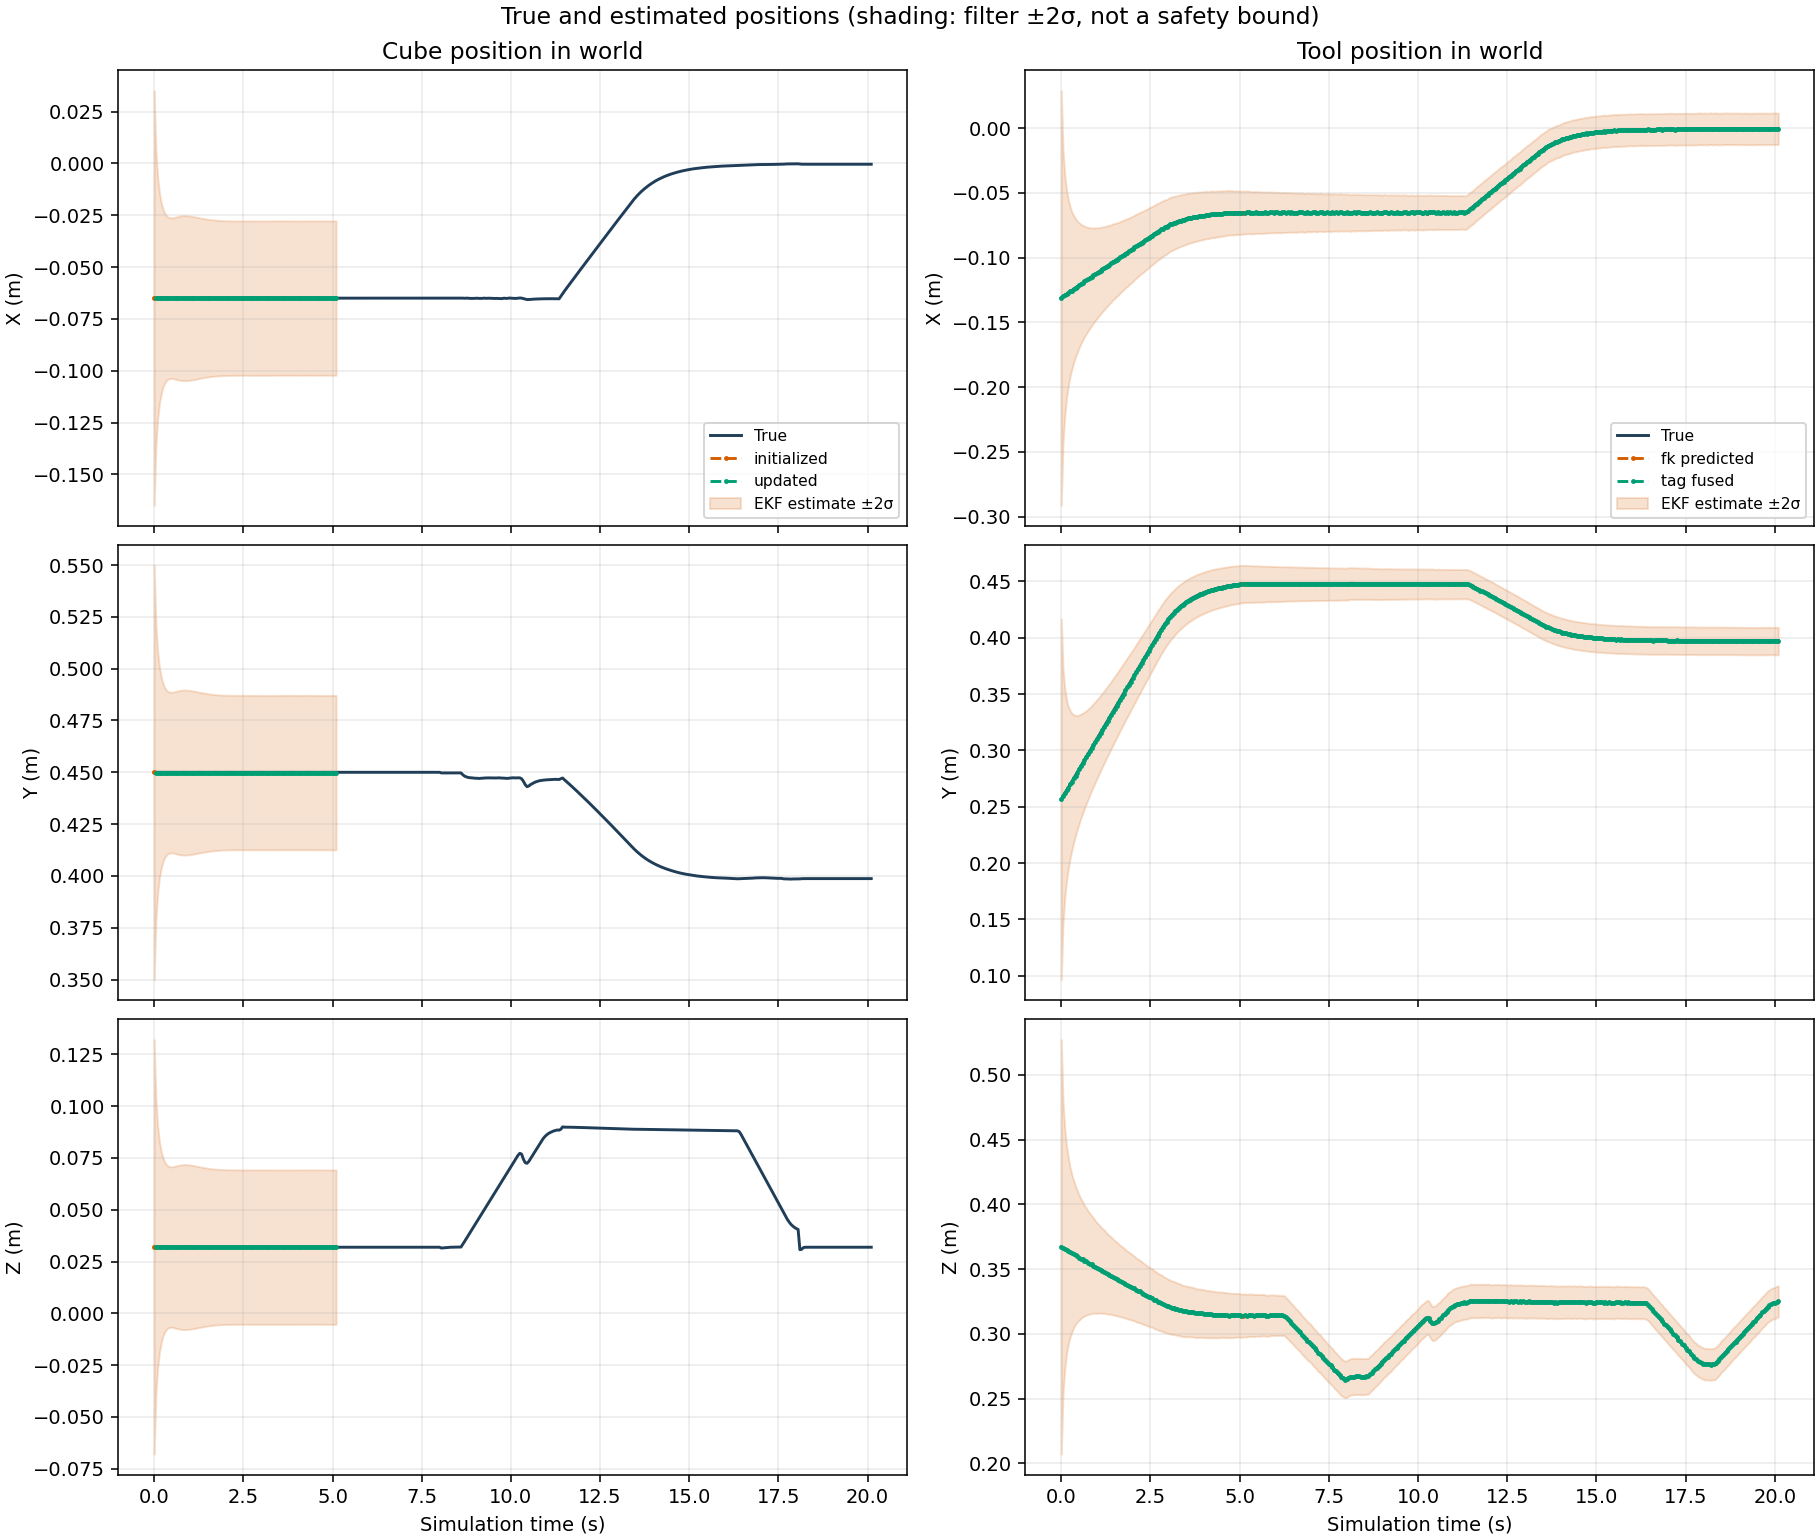

Data behind this chart, as committed beside it:
time_s, cube_status, cube_true_x_m, cube_true_y_m, cube_true_z_m, cube_estimate_x_m, cube_estimate_y_m, cube_estimate_z_m, cube_true_quaternion_x, cube_true_quaternion_y, cube_true_quaternion_z, cube_true_quaternion_w, cube_estimate_quaternion_x, cube_estimate_quaternion_y, cube_estimate_quaternion_z, cube_estimate_quaternion_w, cube_error_x_m, cube_error_y_m, cube_error_z_m, cube_error_rx_rad, cube_error_ry_rad, cube_error_rz_rad, cube_std_x_m, cube_std_y_m
0.0, initialized, -0.065, 0.45, 0.032, -0.06497, 0.4499, 0.03208, 0.0, 0.0, 0.0, 1.0, -0.001366, 0.001017, -0.0006313, 1, 3.4084510698695336e-05, -8.661268461784832e-05, 8.033510339081062e-05, -0.002731, 0.002034, -0.001263, 0.05, 0.05
0.05, updated, -0.065, 0.45, 0.03185, -0.06496, 0.4499, 0.03201, 0.0, 0.0, 0.0, 1.0, -0.001278, 0.001858, 3.726885935667387e-05, 1, 4.371014035621512e-05, -0.0001042, 0.0001627, -0.002557, 0.003715, 7.453778189973334e-05, 0.03538, 0.03538
0.1, updated, -0.065, 0.45, 0.03188, -0.06497, 0.4499, 0.03201, 0.0, 0.0, 0.0, 1.0, -0.001625, 0.001848, 0.0007419, 1, 2.83383546320487e-05, -0.000121, 0.0001254, -0.00325, 0.003696, 0.001484, 0.02898, 0.02898
0.15, updated, -0.065, 0.45, 0.03189, -0.06499, 0.4499, 0.03198, 0.0, 0.0, 0.0, 1.0, -0.002301, 0.001984, 0.001348, 1, 1.478962077061663e-05, -0.0001368, 8.600745838241441e-05, -0.004602, 0.003968, 0.002695, 0.0253, 0.0253
0.2, updated, -0.065, 0.45, 0.03189, -0.06498, 0.4499, 0.03199, 0.0, 0.0, 0.0, 1.0, -0.002713, 0.002075, 0.001436, 1, 1.6554951905237147e-05, -0.0001325, 0.0001004, -0.005425, 0.004149, 0.002871, 0.02295, 0.02295
0.25, updated, -0.065, 0.45, 0.03189, -0.06499, 0.4499, 0.032, 0.0, 0.0, 0.0, 1.0, -0.002619, 0.002778, 0.001563, 1, 1.162118916543664e-05, -0.0001374, 0.0001054, -0.005238, 0.005556, 0.003126, 0.02141, 0.02141
0.3, updated, -0.065, 0.45, 0.03189, -0.06498, 0.4499, 0.032, 0.0, 0.0, 0.0, 1.0, -0.002371, 0.001885, 0.001617, 1, 1.8419671852745734e-05, -0.0001358, 0.0001032, -0.004743, 0.00377, 0.003234, 0.02042, 0.02042
0.35, updated, -0.065, 0.45, 0.03189, -0.06498, 0.4499, 0.03199, 0.0, 0.0, 0.0, 1.0, -0.002203, 0.001454, 0.001479, 1, 1.8157809127047897e-05, -0.0001362, 9.719610599928652e-05, -0.004405, 0.002908, 0.002957, 0.01983, 0.01983
0.4, updated, -0.065, 0.45, 0.03189, -0.06498, 0.4499, 0.03198, 0.0, 0.0, 0.0, 1.0, -0.002192, 0.001226, 0.001459, 1, 1.5466308040806842e-05, -0.0001411, 8.883440264111087e-05, -0.004384, 0.002451, 0.002919, 0.01951, 0.01951
0.45, updated, -0.065, 0.45, 0.03189, -0.06499, 0.4499, 0.03197, 0.0, 0.0, 0.0, 1.0, -0.002024, 0.0008293, 0.001477, 1, 1.4953656637756163e-05, -0.0001421, 7.980880220249259e-05, -0.004049, 0.001659, 0.002953, 0.01938, 0.01938
0.5, updated, -0.065, 0.45, 0.03189, -0.06498, 0.4499, 0.03197, 0.0, 0.0, 0.0, 1.0, -0.001936, 0.0004631, 0.001347, 1, 1.8427850312682792e-05, -0.0001382, 7.550346137173702e-05, -0.003871, 0.0009263, 0.002693, 0.01939, 0.01939
0.55, updated, -0.065, 0.45, 0.03189, -0.06498, 0.4499, 0.03196, 0.0, 0.0, 0.0, 1.0, -0.001828, 0.0002052, 0.001246, 1, 1.6874737837194176e-05, -0.0001394, 6.74251396112005e-05, -0.003657, 0.0004105, 0.002493, 0.01946, 0.01946
0.6, updated, -0.065, 0.45, 0.03189, -0.06499, 0.4499, 0.03196, 0.0, 0.0, 0.0, 1.0, -0.001914, 0.0003668, 0.0009545, 1, 1.3683016995405528e-05, -0.0001313, 6.735016925019793e-05, -0.003828, 0.0007337, 0.001909, 0.01957, 0.01957
0.65, updated, -0.065, 0.45, 0.03189, -0.06498, 0.4499, 0.03196, 0.0, 0.0, 0.0, 1.0, -0.00188, 0.0003439, 0.00121, 1, 1.7985014347118855e-05, -0.0001389, 6.942172083111015e-05, -0.00376, 0.0006878, 0.00242, 0.01968, 0.01968
0.7, updated, -0.065, 0.45, 0.03189, -0.06499, 0.4499, 0.03195, 0.0, 0.0, 0.0, 1.0, -0.00171, 0.0001601, 0.001048, 1, 1.2858316202665754e-05, -0.0001365, 5.668344717366103e-05, -0.00342, 0.0003203, 0.002096, 0.01978, 0.01978
0.75, updated, -0.065, 0.45, 0.03189, -0.06499, 0.4499, 0.03195, 0.0, 0.0, 0.0, 1.0, -0.001807, 0.0008265, 0.0012, 1, 1.0013799552163749e-05, -0.0001442, 5.8899582798130345e-05, -0.003614, 0.001653, 0.0024, 0.01986, 0.01986
0.8, updated, -0.065, 0.45, 0.03189, -0.06499, 0.4499, 0.03195, 0.0, 0.0, 0.0, 1.0, -0.001755, 0.0008094, 0.001032, 1, 1.3229511181628295e-05, -0.0001345, 5.85926629867381e-05, -0.00351, 0.001619, 0.002063, 0.0199, 0.0199
0.85, updated, -0.065, 0.45, 0.03189, -0.06499, 0.4499, 0.03196, 0.0, 0.0, 0.0, 1.0, -0.001784, 0.0012, 0.001136, 1, 1.3787719454871894e-05, -0.0001391, 6.96910362807876e-05, -0.003568, 0.002401, 0.002273, 0.01992, 0.01992
0.9, updated, -0.065, 0.45, 0.03189, -0.06498, 0.4499, 0.03196, 0.0, 0.0, 0.0, 1.0, -0.001846, 0.0009759, 0.001285, 1, 2.4095721516279034e-05, -0.0001405, 6.843076697512357e-05, -0.003692, 0.001952, 0.00257, 0.01991, 0.01991
0.95, updated, -0.065, 0.45, 0.03189, -0.06497, 0.4499, 0.03196, 0.0, 0.0, 0.0, 1.0, -0.001908, 0.0008281, 0.001396, 1, 3.073262970758328e-05, -0.0001454, 6.811933652498686e-05, -0.003817, 0.001656, 0.002792, 0.01988, 0.01988
1, updated, -0.065, 0.45, 0.03189, -0.06496, 0.4499, 0.03196, 0.0, 0.0, 0.0, 1.0, -0.001937, 0.0007715, 0.001447, 1, 3.666410562858102e-05, -0.0001401, 7.098929853367741e-05, -0.003875, 0.001543, 0.002893, 0.01982, 0.01982
1.05, updated, -0.065, 0.45, 0.03189, -0.06496, 0.4499, 0.03195, 0.0, 0.0, 0.0, 1.0, -0.001927, 0.0005658, 0.001391, 1, 3.8223457253822035e-05, -0.0001351, 6.201537923921502e-05, -0.003854, 0.001132, 0.002782, 0.01976, 0.01976
1.1, updated, -0.065, 0.45, 0.03189, -0.06496, 0.4499, 0.03195, 0.0, 0.0, 0.0, 1.0, -0.001825, 0.0004729, 0.001402, 1, 4.017485348070671e-05, -0.0001362, 5.989623643001124e-05, -0.00365, 0.0009458, 0.002804, 0.01968, 0.01968
1.15, updated, -0.065, 0.45, 0.03189, -0.06496, 0.4499, 0.03195, 0.0, 0.0, 0.0, 1.0, -0.001773, 0.0003964, 0.001436, 1, 3.594247597329958e-05, -0.0001406, 5.496427982503577e-05, -0.003547, 0.0007928, 0.002872, 0.0196, 0.0196
1.2, updated, -0.065, 0.45, 0.03189, -0.06496, 0.4499, 0.03194, 0.0, 0.0, 0.0, 1.0, -0.001992, 0.0006593, 0.001522, 1, 3.780864192196032e-05, -0.0001396, 4.6227960615839725e-05, -0.003984, 0.001319, 0.003044, 0.01951, 0.01951
1.25, updated, -0.065, 0.45, 0.03189, -0.06496, 0.4499, 0.03195, 0.0, 0.0, 0.0, 1.0, -0.001956, 0.0008484, 0.001455, 1, 3.612776493049086e-05, -0.0001347, 5.329483966501347e-05, -0.003912, 0.001697, 0.00291, 0.01943, 0.01943
1.3, updated, -0.065, 0.45, 0.03189, -0.06496, 0.4499, 0.03195, 0.0, 0.0, 0.0, 1.0, -0.002025, 0.0007706, 0.001405, 1, 3.6182949340657355e-05, -0.0001322, 5.541709754030427e-05, -0.004049, 0.001541, 0.00281, 0.01934, 0.01934
1.35, updated, -0.065, 0.45, 0.03189, -0.06497, 0.4499, 0.03195, 0.0, 0.0, 0.0, 1.0, -0.001958, 0.001108, 0.001364, 1, 3.3276708939058985e-05, -0.0001321, 6.137529428004718e-05, -0.003916, 0.002215, 0.002728, 0.01926, 0.01926
1.4, updated, -0.065, 0.45, 0.03189, -0.06496, 0.4499, 0.03195, 0.0, 0.0, 0.0, 1.0, -0.001909, 0.0008938, 0.001403, 1, 3.688677491760217e-05, -0.0001322, 5.698970027898098e-05, -0.003818, 0.001788, 0.002807, 0.01918, 0.01918
1.45, updated, -0.065, 0.45, 0.03189, -0.06496, 0.4499, 0.03195, 0.0, 0.0, 0.0, 1.0, -0.001917, 0.0009353, 0.001544, 1, 4.1428567626344837e-05, -0.0001377, 6.0628045309138456e-05, -0.003834, 0.001871, 0.003088, 0.01911, 0.01911
1.5, updated, -0.065, 0.45, 0.03189, -0.06496, 0.4499, 0.03195, 0.0, 0.0, 0.0, 1.0, -0.001814, 0.0008305, 0.001443, 1, 4.320436357002633e-05, -0.0001354, 5.838507141112809e-05, -0.003627, 0.001661, 0.002886, 0.01904, 0.01904
1.55, updated, -0.065, 0.45, 0.03189, -0.06495, 0.4499, 0.03195, 0.0, 0.0, 0.0, 1.0, -0.001771, 0.001146, 0.001588, 1, 4.5284425858049815e-05, -0.0001435, 5.8865735185202606e-05, -0.003543, 0.002292, 0.003176, 0.01898, 0.01898
1.6, updated, -0.065, 0.45, 0.03189, -0.06496, 0.4499, 0.03196, 0.0, 0.0, 0.0, 1.0, -0.001908, 0.001612, 0.001533, 1, 4.1206888309150425e-05, -0.0001415, 6.420081672835198e-05, -0.003817, 0.003224, 0.003065, 0.01893, 0.01893
1.65, updated, -0.065, 0.45, 0.03189, -0.06496, 0.4499, 0.03195, 0.0, 0.0, 0.0, 1.0, -0.001769, 0.001515, 0.001375, 1, 3.821834504394439e-05, -0.0001393, 6.204186137439421e-05, -0.003539, 0.003031, 0.002751, 0.01888, 0.01888
1.7, updated, -0.065, 0.45, 0.03189, -0.06497, 0.4499, 0.03196, 0.0, 0.0, 0.0, 1.0, -0.001781, 0.001471, 0.001462, 1, 3.3792797236822936e-05, -0.0001466, 6.480672624134542e-05, -0.003562, 0.002943, 0.002924, 0.01884, 0.01884
1.75, updated, -0.065, 0.45, 0.03189, -0.06496, 0.4499, 0.03196, 0.0, 0.0, 0.0, 1.0, -0.001887, 0.001597, 0.001597, 1, 4.2326496343739195e-05, -0.0001445, 6.635672508113061e-05, -0.003775, 0.003194, 0.003194, 0.0188, 0.0188
1.8, updated, -0.065, 0.45, 0.03189, -0.06496, 0.4499, 0.03196, 0.0, 0.0, 0.0, 1.0, -0.001826, 0.001438, 0.001509, 1, 3.968907742966932e-05, -0.0001445, 6.777471337048036e-05, -0.003652, 0.002877, 0.003018, 0.01877, 0.01877
1.85, updated, -0.065, 0.45, 0.03189, -0.06497, 0.4498, 0.03197, 0.0, 0.0, 0.0, 1.0, -0.002006, 0.001441, 0.001522, 1, 3.293314231615774e-05, -0.0001516, 7.285944986398785e-05, -0.004012, 0.002883, 0.003044, 0.01874, 0.01874
1.9, updated, -0.065, 0.45, 0.03189, -0.06497, 0.4498, 0.03196, 0.0, 0.0, 0.0, 1.0, -0.001973, 0.001223, 0.001549, 1, 3.4193516112682176e-05, -0.000152, 7.190930807011303e-05, -0.003945, 0.002446, 0.003098, 0.01872, 0.01872
1.95, updated, -0.065, 0.45, 0.03189, -0.06497, 0.4498, 0.03197, 0.0, 0.0, 0.0, 1.0, -0.002058, 0.001257, 0.001397, 1, 2.870115396791384e-05, -0.0001516, 7.639696289498538e-05, -0.004117, 0.002515, 0.002794, 0.0187, 0.0187
2, updated, -0.065, 0.45, 0.03189, -0.06497, 0.4499, 0.03197, 0.0, 0.0, 0.0, 1.0, -0.001932, 0.00116, 0.001249, 1, 2.6771677086118162e-05, -0.000147, 7.3145381237677e-05, -0.003864, 0.00232, 0.002498, 0.01868, 0.01868
2.05, updated, -0.065, 0.45, 0.03189, -0.06497, 0.4499, 0.03196, 0.0, 0.0, 0.0, 1.0, -0.002014, 0.001384, 0.001217, 1, 2.726376493807081e-05, -0.0001445, 6.823263631130366e-05, -0.004028, 0.002768, 0.002434, 0.01867, 0.01867
2.1, updated, -0.065, 0.45, 0.03189, -0.06498, 0.4499, 0.03196, 0.0, 0.0, 0.0, 1.0, -0.001913, 0.0007752, 0.001154, 1, 1.5907601170803143e-05, -0.000144, 6.396521258602433e-05, -0.003826, 0.00155, 0.002308, 0.01866, 0.01866
2.15, updated, -0.065, 0.45, 0.03189, -0.06498, 0.4499, 0.03195, 0.0, 0.0, 0.0, 1.0, -0.00178, 0.0006948, 0.001027, 1, 1.7426063084913235e-05, -0.0001396, 6.181533234456138e-05, -0.00356, 0.00139, 0.002053, 0.01865, 0.01865
2.2, updated, -0.065, 0.45, 0.03189, -0.06498, 0.4499, 0.03195, 0.0, 0.0, 0.0, 1.0, -0.001901, 0.0005932, 0.001089, 1, 2.2118690905098548e-05, -0.0001378, 6.236139651982775e-05, -0.003801, 0.001186, 0.002178, 0.01865, 0.01865
2.25, updated, -0.065, 0.45, 0.03189, -0.06498, 0.4499, 0.03195, 0.0, 0.0, 0.0, 1.0, -0.001889, 0.0004978, 0.001074, 1, 2.4134678995896275e-05, -0.0001357, 6.262765663365283e-05, -0.003779, 0.0009955, 0.002148, 0.01864, 0.01864
2.3, updated, -0.065, 0.45, 0.03189, -0.06497, 0.4499, 0.03195, 0.0, 0.0, 0.0, 1.0, -0.001753, 0.000338, 0.001093, 1, 3.0186906953222348e-05, -0.0001306, 6.0021767956865146e-05, -0.003506, 0.000676, 0.002187, 0.01864, 0.01864
2.35, updated, -0.065, 0.45, 0.03189, -0.06496, 0.4499, 0.03195, 0.0, 0.0, 0.0, 1.0, -0.001697, 0.0002351, 0.001321, 1, 3.649386333585969e-05, -0.0001365, 5.9378666304260586e-05, -0.003394, 0.0004701, 0.002642, 0.01864, 0.01864
2.4, updated, -0.065, 0.45, 0.03189, -0.06496, 0.4499, 0.03196, 0.0, 0.0, 0.0, 1.0, -0.00183, 0.000333, 0.001252, 1, 3.6276930843182065e-05, -0.0001305, 6.435564514871428e-05, -0.003659, 0.0006659, 0.002504, 0.01864, 0.01864
2.45, updated, -0.065, 0.45, 0.03189, -0.06496, 0.4499, 0.03196, 0.0, 0.0, 0.0, 1.0, -0.001817, 0.000231, 0.001233, 1, 3.867232137316767e-05, -0.000128, 6.504274464701892e-05, -0.003633, 0.0004621, 0.002466, 0.01864, 0.01864
2.5, updated, -0.065, 0.45, 0.03189, -0.06496, 0.4499, 0.03195, 0.0, 0.0, 0.0, 1.0, -0.001572, 5.249510705859272e-05, 0.001203, 1, 4.243792793476309e-05, -0.0001245, 5.634132379715717e-05, -0.003143, 0.000105, 0.002406, 0.01864, 0.01864
2.55, updated, -0.065, 0.45, 0.03189, -0.06495, 0.4499, 0.03194, 0.0, 0.0, 0.0, 1.0, -0.001502, -0.0001832, 0.001344, 1, 4.661149663846842e-05, -0.0001279, 5.0680274338521514e-05, -0.003004, -0.0003664, 0.002688, 0.01864, 0.01864
2.6, updated, -0.065, 0.45, 0.03189, -0.06496, 0.4499, 0.03195, 0.0, 0.0, 0.0, 1.0, -0.001599, 0.0004041, 0.001403, 1, 3.7144184350051956e-05, -0.000136, 6.11921810362917e-05, -0.003199, 0.0008081, 0.002806, 0.01864, 0.01864
2.65, updated, -0.065, 0.45, 0.03189, -0.06496, 0.4499, 0.03194, 0.0, 0.0, 0.0, 1.0, -0.001531, 0.0006314, 0.001304, 1, 3.617198445377001e-05, -0.0001311, 5.2432616970063406e-05, -0.003061, 0.001263, 0.002607, 0.01864, 0.01864
2.7, updated, -0.065, 0.45, 0.03189, -0.06496, 0.4499, 0.03195, 0.0, 0.0, 0.0, 1.0, -0.001544, 0.0006518, 0.001354, 1, 3.820539982346549e-05, -0.0001338, 5.785551619359036e-05, -0.003088, 0.001304, 0.002708, 0.01864, 0.01864
2.75, updated, -0.065, 0.45, 0.03189, -0.06496, 0.4499, 0.03195, 0.0, 0.0, 0.0, 1.0, -0.001526, 0.0006643, 0.001252, 1, 3.67184413261612e-05, -0.0001336, 5.499888599735242e-05, -0.003051, 0.001329, 0.002504, 0.01864, 0.01864
2.8, updated, -0.065, 0.45, 0.03189, -0.06496, 0.4499, 0.03194, 0.0, 0.0, 0.0, 1.0, -0.001684, 0.000529, 0.001352, 1, 3.547472499285109e-05, -0.0001369, 5.235795136188104e-05, -0.003367, 0.001058, 0.002704, 0.01864, 0.01864
2.85, updated, -0.065, 0.45, 0.03189, -0.06497, 0.4499, 0.03195, 0.0, 0.0, 0.0, 1.0, -0.001861, 0.0009467, 0.001502, 1, 3.476191062981582e-05, -0.0001439, 5.48536673570868e-05, -0.003722, 0.001893, 0.003004, 0.01864, 0.01864
2.9, updated, -0.065, 0.45, 0.03189, -0.06497, 0.4499, 0.03195, 0.0, 0.0, 0.0, 1.0, -0.001896, 0.001083, 0.001462, 1, 2.9855961947003462e-05, -0.0001461, 5.988227101977328e-05, -0.003792, 0.002165, 0.002924, 0.01864, 0.01864
2.95, updated, -0.065, 0.45, 0.03189, -0.06497, 0.4498, 0.03195, 0.0, 0.0, 0.0, 1.0, -0.002099, 0.001346, 0.001642, 1, 3.0322008377520193e-05, -0.0001523, 5.943958584267439e-05, -0.004198, 0.002691, 0.003284, 0.01864, 0.01864
... 344 more rows
